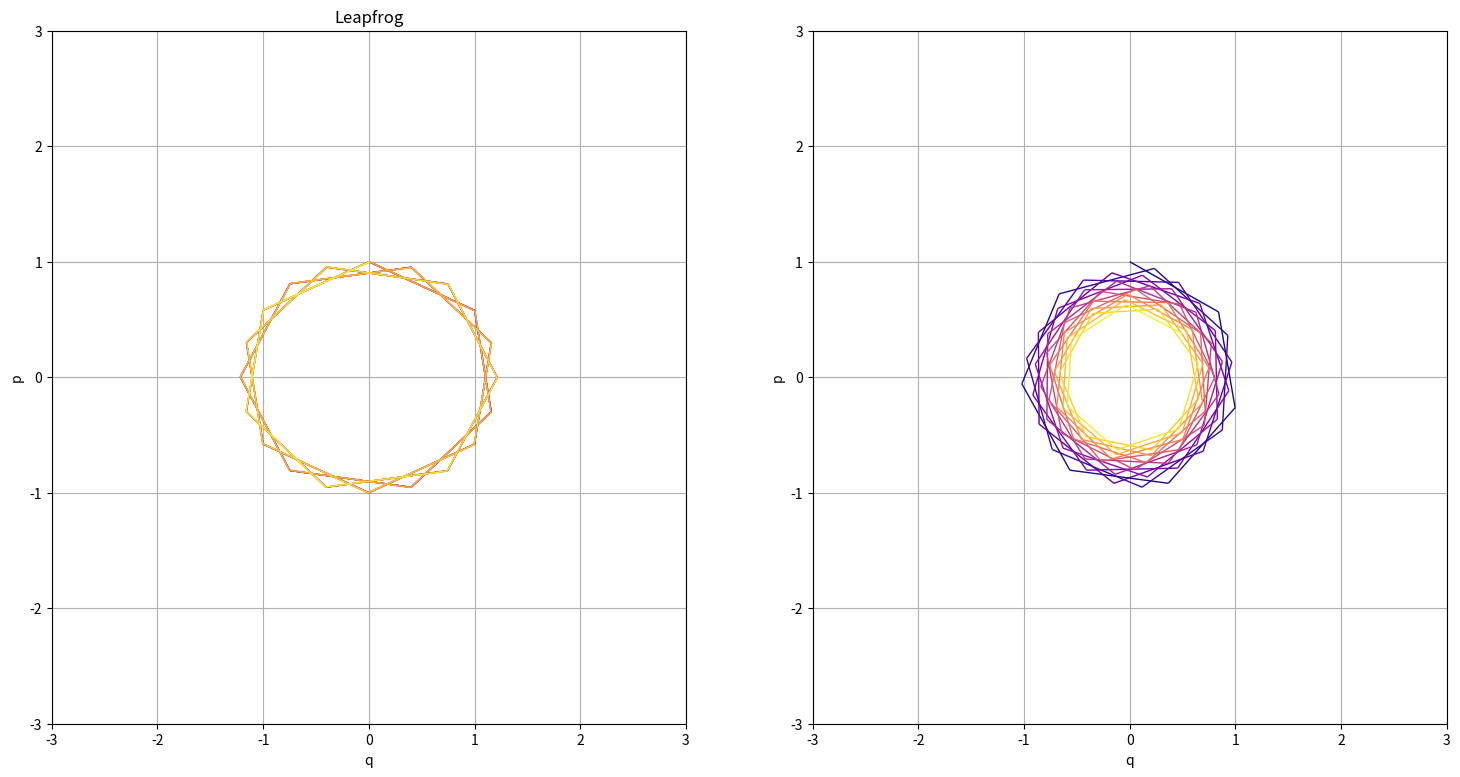

Here is the Python script that generated this plot:
import numpy as np
import matplotlib.pyplot as plt
import matplotlib.collections as mcoll
import matplotlib.path as mpath

fig = plt.figure(figsize=(18, 9), edgecolor='w')
plt.rcParams['axes.grid'] = True


def rk4(h, t, q0, p0, dq, dp):
    
    k1 = h*dq(t, q0, p0)
    l1 = h*dp(t, q0, p0)

    k2 = h*dq(t+0.5*h, q0+0.5*k1, p0+0.5*l1)
    l2 = h*dp(t+0.5*h, q0+0.5*k1, p0+0.5*l1)

    k3 = h*dq(t+0.5*h, q0+0.5*k2, p0+0.5*l2)
    l3 = h*dp(t+0.5*h, q0+0.5*k2, p0+0.5*l2)

    k4 = h*dq(t+h, q0+k3, p0+l3)
    l4 = h*dp(t+h, q0+k3, p0+l3)

    q1 = q0 + (k1 + 2*k2 + 2*k3 + k4)/6.0
    p1 = p0 + (l1 + 2*l2 + 2*l3 + l4)/6.0

    return [q1, p1]

def euler(h, t, q0, p0, dq, dp):
    
    k1 = h*dq(t, q0, p0)
    l1 = h*dp(t, q0, p0)

    q1 = q0 + k1
    p1 = p0 + l1

    return [q1, p1]


def ham_calculate(method, steps, h, t0, q0, p0, dq, dp):
    
    q = [q0]
    p = [p0]

    t = t0

    for _ in range(steps):
        tmp = method(h, t, q[-1], p[-1], dq, dp)
        q.append(tmp[0])
        p.append(tmp[1])
        t += h

    return q, p

def lag_calculate(method, steps, h, t0, q0, p0, ddq):
    
    q = [q0]
    p = [p0]

    t = t0

    for _ in range(steps):
        tmp = method(h, t, q[-1], p[-1], ddq)
        q.append(tmp[0])
        p.append(tmp[1])
        t += h

    return q, p


def leapfrog(h, t, q0, p0, ddq):
    p12 = p0 + ddq(t, q0)*h*0.5
    q1 = q0 + p12*h
    p1 = p12 + ddq(t, q1)*h*0.5
    return [q1, p1]

def main():
    
    def dq(t, q, p): return p
    def dp(t, q, p): return -np.sin(q)
    def ddq(t, q): return -np.sin(q)

    e_plot = ham_calculate(euler, 10, 0.01, 0, 1.0, 1.0, dq, dp)
    rk4_plot = ham_calculate(rk4, 100, 1.0, 0, 0.0, 1.0, dq, dp)
    lf_plot = lag_calculate(leapfrog, 100, 1.0, 0, 0.0, 1.0, ddq)

    ax1 = fig.add_subplot(121)
    ax2 = fig.add_subplot(122)
    
    lc1 = colorline(lf_plot[0], lf_plot[1])
    ax1.add_collection(lc1)
    ax1.set_title("Leapfrog")
    ax1.set_xlabel("q")
    ax1.set_ylabel("p")
    ax1.set_xlim(-3, 3)
    ax1.set_ylim(-3, 3)

    lc2 = colorline(rk4_plot[0], rk4_plot[1])
    ax2.add_collection(lc2)
    ax2.set_xlabel("q")
    ax2.set_ylabel("p")
    ax2.set_xlim(-3, 3)
    ax2.set_ylim(-3, 3)

def colorline(x, y, cm=plt.get_cmap('plasma'), norm=plt.Normalize(0.0, 1.0), linewidth=1):
    z = np.linspace(0.0, 1.0, len(x))

    if not hasattr(z, "__iter__"):
        z = np.array([z])

    z = np.asarray(z)

    segments = make_segments(x, y)
    lc = mcoll.LineCollection(segments, array=z, cmap=cm, norm=norm, linewidth=linewidth)

    return lc


def make_segments(x, y):
    points = np.array([x, y]).T.reshape(-1, 1, 2)
    segments = np.concatenate([points[:-1], points[1:]], axis=1)
    return segments


if __name__ == "__main__":
    
    main()
    plt.show()
